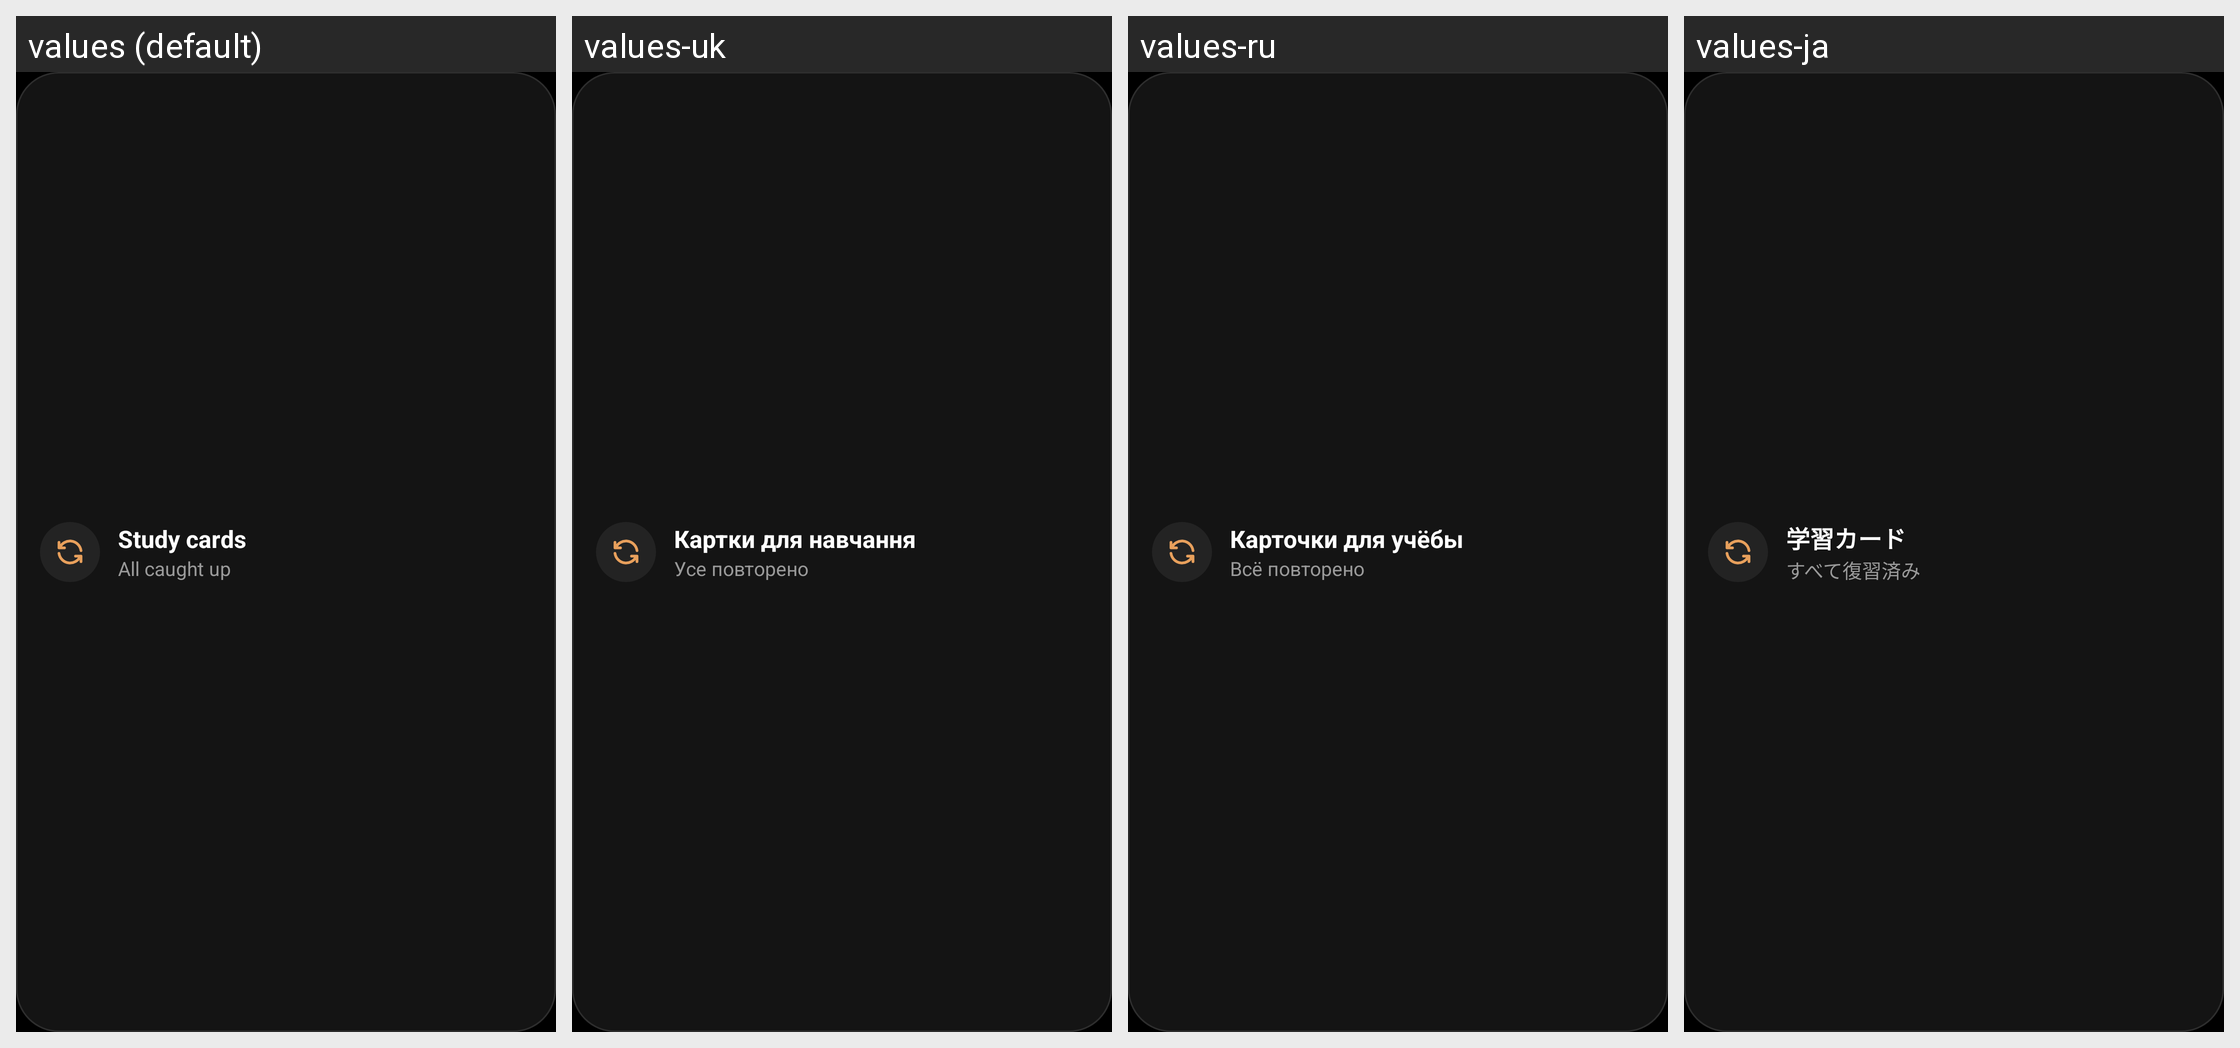

The same Android screen rendered under several of its app's locales, left to right. List the strings drawn on it with the default value and each locale's translation.
Android screen res/layout/widget_study.xml rendered under 4 locales, left to right: values (default), values-uk, values-ru, values-ja. Device: Nexus 5 (rendered at 1080×1920; each locale shown at half size, 540×960, under a caption strip naming it); theme Theme.Devx.
Other locales in the repository, not shown: values-de, values-es, values-fr, values-pt, values-zh.
Strings drawn on this screen, with the default value and each locale's value (text and hints the layout hard-codes, and strings that could not be matched under every locale, appear in the picture but are not listed):

widget_study_title
  values: Study cards
  values-uk: Картки для навчання
  values-ru: Карточки для учёбы
  values-ja: 学習カード

widget_study_none
  values: All caught up
  values-uk: Усе повторено
  values-ru: Всё повторено
  values-ja: すべて復習済み
